pico-8 play session: mixed d-pad (fixed 12-tick cycle), after a click and taps of 🅾, ❎, 🅾+❎, 🅾 in the second before t = 0

[t = 2 s] mixed d-pad (1.2s cycle ×~1): → ← ↑ ↓ + 🅾/❎ taps, ~2s
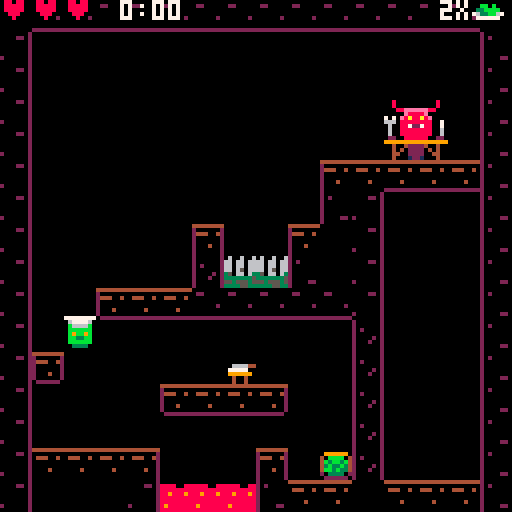

pico-8 cartridge
version 32
__lua__
xdebug_stop = false

level_finished = false

--level save data--
level_selector = 1
level_save_data= 1

//blink
blink_speed = 8
blink_t=blink_speed
blink=false

main_menu_selector = 1
main_menu_str={"play","speedrun mode","controls"}

game_timer = 0
speedrun_mode = false

delay_start_level = 0

actual_jmp_ctrls = 1 //1= x to jump, 2= ⬆️ to jump
actual_xo_ctrls = 1 //1 x=jmp, o=interact, 2 x=interact o=jmp
actual_xo_x = 5
actual_xo_o = 4
actual_xo_x_str = "❎"
actual_xo_o_str = "🅾️"
--main--
function _init()
	music(0)
	cartdata("devils_kitchen")
	load_level_time_data()
	init_game()
end

function init_game()
	if dget(level_save_data_adr) > 0 then
		level_save_data = dget(level_save_data_adr)
	else
		dset(level_save_data_adr,level_save_data)
	end
	
	if dget(jmp_ctrl_save_data_adr) > 0 then
		actual_jmp_ctrls = dget(jmp_ctrl_save_data_adr)
	else
		dset(jmp_ctrl_save_data_adr,actual_jmp_ctrls)
	end
	
	if dget(xo_ctrl_save_data_adr) > 0 then
		actual_xo_ctrls = dget(xo_ctrl_save_data_adr)
	else
		dset(xo_ctrl_save_data_adr,actual_xo_ctrls)
	end
	
	--costum menu--
	updatemenu()
	
	cur_lvl = 1
	init_machines()
	init_player()
	init_particles()
	init_world_items()
	
	actual_boxes 			= boxes_level1
	actual_machines = machines_level1
	actual_update=update_menu
	actual_draw = draw_menu
	
	--define levels--	
	actual_boxes=boxes[cur_lvl]
	actual_machines=machines[cur_lvl]
		
	player.x = level.px[cur_lvl]
	player.y = level.py[cur_lvl]
end

function _update()
	
	if not debug_stop then
		blink_t -= 1
		if blink_t <= 0 then
			blink = not blink
			blink_t = blink_speed
		end
		actual_update()
	end		
	update_ani()
end

function change_jmp_ctrls()
	if actual_jmp_ctrls == 1 then
		actual_jmp_ctrls = 2
	else
		actual_jmp_ctrls = 1
	end
	sfx(2)
	updatemenu()	
	dset(jmp_ctrl_save_data_adr,actual_jmp_ctrls)	
end

function change_ox_ctrls()
	if actual_xo_ctrls == 1 then
		actual_xo_ctrls = 2
	else
		actual_xo_ctrls = 1
	end
	sfx(2)
	updatemenu()	
	dset(xo_ctrl_save_data_adr,actual_xo_ctrls)
end

function updatemenu()	
	if actual_xo_ctrls == 1 then
		actual_xo_x = 5
		actual_xo_o = 4
		actual_xo_x_str = "❎"
		actual_xo_o_str = "🅾️"
	else
		actual_xo_x = 4
		actual_xo_o = 5
		actual_xo_x_str = "🅾️"
		actual_xo_o_str = "❎"
	end
	
	if actual_jmp_ctrls == 1 then
		menuitem(1, "change "..actual_xo_x_str.." to jmp", function() change_jmp_ctrls() end)	
	else
		menuitem(1, "change ⬆️ to jmp", function() change_jmp_ctrls() end)
	end 
	
	menuitem(2, "interact = "..actual_xo_o_str, function() change_ox_ctrls() end)
end

function _draw()
	if not debug_stop then
		cls(0)
	end	
	actual_draw()
	draw_debug()
end

--menu--
function update_menu()
	if btnp(❎) or btnp(🅾️) or btn(➡️) then
		sfx(sfx_ui_select)
		if main_menu_selector == 1 then
			actual_update = update_lvl_selector
			actual_draw   = draw_lvl_selector
		elseif main_menu_selector == 2 then
			cur_lvl = 1
			speedrun_mode = true
			game_timer = 0
			open_level()
		end
		
	elseif btnp(⬆️) then
		sfx(sfx_ui_switch)
		main_menu_selector -= 1
		if main_menu_selector < 1 then
			main_menu_selector = #main_menu_str
		end
	elseif btnp(⬇️) then
		sfx(sfx_ui_switch)
		main_menu_selector += 1
		if main_menu_selector > #main_menu_str then
			main_menu_selector = 1
		end
	end
	
	if main_menu_selector == 3 then
		if btnp(⬅️) or btnp(➡️) then
			change_jmp_ctrls()
		end
	end
end

function draw_menu()
	map(17, 58,31,9,9,2)
	print_center("kitchen     ", 27, 14)
	draw_window_centered(64, 29, 0, 2, 35)
	
	for i=1, #main_menu_str do
		local str = main_menu_str[i]
		if main_menu_selector == i then 
			if blink or main_menu_selector == 3 then
				str = "➡️ "..str
				print_center(str, 38+(i-1)*9, 9)
			end			
		else
			print_center(str, 38+(i-1)*9, 5)
		end
	end
	
	print("saturn91.dev", 8, 74, 11)
	map(0, 56, 0, 64, 16, 11)
	
	if main_menu_selector == 3 then
		draw_window_centered(100, 61, 1, 7, 65)
		print_center("⬅️ ➡️:   move    ", 69,9)
		if blink then
			if actual_jmp_ctrls == 1 then
				print_center(" "..actual_xo_x_str..":      jump    ", 76,8)
			else
				print_center(" ⬆️:      jump    ", 76,8)
			end
		end
		
		print_center(" ⬇️:      eat/heal", 83,9)		
		print_center(" "..actual_xo_o_str..":      interact", 90,9)		
		print_center("-- keyboard --",99,11)
		print_center("arrows: move",106,9)
		print_center("❎=x / 🅾️=c",113,9)
		print_center("menu: enter",120,9)
	end
end
--/menu--

-- level selector--
function update_lvl_selector()
	if btnp(➡️) then
		sfx(sfx_ui_switch)
		level_selector += 1
		if level_selector > level_save_data then
			level_selector = 1
		end
	elseif btnp(⬅️) then
		sfx(sfx_ui_switch)
		level_selector -= 1
		if level_selector < 1 then
			level_selector = level_save_data
		end
	elseif btnp(⬆️) then
		sfx(sfx_ui_switch)
		level_selector -= 5
		if level_selector < 1 then
			level_selector = 1
		end
	elseif btnp(⬇️) then
		sfx(sfx_ui_switch)
		level_selector += 5
		if level_selector > level_save_data then
			level_selector = level_save_data
		end
	elseif btnp(❎) or btnp(🅾️) then
		sfx(sfx_ui_select)
		cur_lvl = level_selector
		open_level()
	end
end

function draw_lvl_selector()
	print_center("select level:"..level_selector, 2, 9)
	local w = 12
	local box_per_line = 4
	local _line = 1
	local offx = 0
	
	for x=1, 5 do
		for y=0, 4 do
			local x1 = (x-1)*2*w+8
			local y1 = y*16+12			
			
			if x+y*5 <= level_save_data then
				if level_selector == x+y*5 then
					y1 -= 2
					draw_window(x1, y1, w, w, 12,7,1)
				else
					draw_window(x1, y1, w, w, 4, 15, 2)
				end				
				
				local _x = x1+5
				if x+y*5 > 9 then
					_x -= 2
				end
				print(x+y*5, _x, y1+4, 9)
				
			else
				draw_window(x1, y1, w, w, 2, 8, 1)
			end
		end
	end
	
	if level_t.normal[level_selector] > 0
	or level_t.speedrun[level_selector] > 0 then
		local y = flr((level_selector-1)/5)*16 + 25
		local x = ((level_selector-1)%5)*12
		
		draw_window(x, y, 80, 27, 1, 7,7)		
		print("Level "..level_selector, x+4,y+4,9)
		print("normal:  "..round_2_floats(level_t.normal[level_selector]).." s", x+4,y+11,7)
		print("speedrun:"..round_2_floats(level_t.speedrun[level_selector]).." s", x+4,y+18,7)
	end				
	
	map(0, 59, 0, 104, 16, 3)
	
	if blink then print_center("❎ / 🅾️ to select", 96, 11) end
end
--/level selector--

--game--
function update_game()
	actual_boxes=boxes[cur_lvl]
	actual_machines=machines[cur_lvl]
	
	if delay_start_level > 0 then
		delay_start_level -= 1/30
		blink = false
	else
		if not level_finished and player.alive then
			game_timer += 1/30
			update_attacks()
			update_player()
			update_enemies()
			update_cannons()
			update_springs()
			update_machines()
			if check_end() then
				save_level_time_data(cur_lvl, game_timer)
				win()
			end
		elseif level_finished then
			update_end_lvl_menu()
		elseif not player.alive then
			update_lose()
		end		
	end	
end

function draw_game()
	draw_map()
	draw_kitchen()
	draw_enemies()
	draw_player()
	update_particles()
	draw_items()
	draw_attacks()
	draw_ui()
	if level_finished then
		draw_level_finished()
	end
	
	if delay_start_level > 0 then
		draw_window_centered(80, 30, 4, 15, nil, 2)
		print_center("-"..get_lvl_title().."-", 57, 9)
		print_center("level"..cur_lvl.."/"..#level.x, 67, 10)
	end	
	
	if not player.alive then
		draw_lose()
	end
end

function draw_ui()
	draw_p_health()
	draw_game_time()
	draw_devil_ui()
	local x = -8
	local y = -8
	temp = player_on_top_mach()
	if temp	 > 0 then
		x = machines.x[cur_lvl][temp]-level.x[cur_lvl]
		y = machines.y[cur_lvl][temp]-level.y[cur_lvl]
	end
	temp = player_on_top_box()
	if temp  > 0 then
		x = boxes.x[cur_lvl][temp]-level.x[cur_lvl]
		y = boxes.y[cur_lvl][temp]-level.y[cur_lvl]
	end
	temp = player_on_top_of_item()
	if temp > 0 then
		x = world_item.x[temp]/8
		y = world_item.y[temp]/8
	end
	print(actual_xo_o_str,x*8,y*8-8, 7)		
end
--/game--

function update_end_lvl_menu()
	if btnp(❎) then
		if cur_lvl < #level.x then
			load_next_level()
			level_finished = false
		else
			level_finished = false
			init_game()
		end
	end
end

function update_lose()
	if btnp(❎) then
		speedrun_mode = false
		init_game()
	elseif btnp(🅾️) then
		speedrun_mode = false
		last_lvl = cur_lvl
		init_game()
		cur_lvl = last_lvl
		open_level()
	end
end

lose_selector = 1

function draw_lose()
	draw_window_centered(80,41)
	print_center("master is not happy!", 52, 10)
	print_center("...", 59, 8)
	print_center("❎ back to menu", 69, 7)  
	print_center("🅾️ restart level", 76, 7)	
end

function draw_level_finished()
	draw_window_centered(80,30)
	if cur_lvl < #level.x then
		print_center("one devil is fed!", 52, 10)
		print_center("more are waiting...", 59, 8)
		if blink then print_center("❎ next level", 69, 7) end 
	else
		print_center("your shift is over!", 52, 10)
		print_center("enjoy our spreartime", 59, 8)
		if blink then print_center("❎ back to menu", 69, 7) end 
	end
end

function load_next_level()
	cur_lvl += 1
	if level_save_data < cur_lvl then
		dset(level_save_data_adr, cur_lvl)
	end	
	open_level()
end

function open_level()
	player.x = level.px[cur_lvl]
	player.y = level.py[cur_lvl]
	player.dx = 0
	player.dy = 0
	init_devil()
	init_world_items()
	init_particles()
	init_cannons()
	delay_start_level = 2
	devil_pos.x = -1	
	actual_update = update_game
	actual_draw   = draw_game
	if not speedrun_mode then
		game_timer = 0
	end	
end

function draw_game_time()
	seconds =flr(game_timer%60)
	minutes =flr(game_timer/60)
	if seconds < 10 then
		print(minutes..":0"..seconds, 30, 0, 7)
	else
		print(minutes..":"..seconds, 30, 0, 7)
	end	
end






-->8
--player--
function init_player()
	player={
   sp=1,
   x=10,
   y=110,
   w=7,
   h=8,
   dx=0,
   dy=0,
   max_dx=2,
   max_dy=4,
   acc=0.5,
   boost=4,
   anim=0,
   running=false,
   jumping=false,
   falling=false,
   sliding=false,
   landed	=false,
   alive 	= true,
   health = 3,
   item_id= -1
 }
	--const--
	gravity=0.3
	friction=0.7
	
	time_dmg_blink = 1
	time_last_p_damage = -time_dmg_blink
	player_blink = 0
	player_blink_speed = 4
end

function draw_player()
	if time() - time_last_p_damage >= time_dmg_blink
 or player_blink > player_blink_speed then	
		spr(1, player.x,player.y)
	end
	
	player_blink -= 1
	if player_blink <= 0 then
		player_blink = player_blink_speed*2
	end
	
	if player.item_id > 0 then
		spr(items.img[player.item_id], player.x+4,player.y)
	end
end

function update_player()
	move_player()
	check_for_traps()	
	
	if btnp(actual_xo_o) then
		
		if player.item_id == -1 then
			pick_up_food()
		else
			place_item()
		end			
	end
	
	if btnp(⬇️) then
		player_eat()
	end
end

function win()
	level_finished = true
end

function pick_up_food()
	if player.item_id <= 0 then
		
		temp = player_on_top_of_item()
		if temp > 0 then
			player.item_id = world_item.id[temp]
			world_item.id[temp]=-1
			return
		end	
		
		if collide_map(player,"right",3)
		or collide_map(player,"left",3)
		or collide_map(player,"down",3) then

			temp=player_on_top_box()	
			if temp > 0 then
				player.item_id = boxes.item_id[cur_lvl][temp]
				return
			end
		
			temp = player_on_top_mach()			
			if temp > 0 then
				if machines.proc_dt[cur_lvl][temp] <= 0 then
					player.item_id = machines.item_id[cur_lvl][temp]
					machines.item_id[cur_lvl][temp] = -1
					return
				end
			end
		end	
	end		
end

function place_item()
	if player.item_id > 0 then			
		temp = player_on_top_mach()	
		if temp > 0 
		and machine_can_process(machines.typ[cur_lvl][temp], player.item_id) then	
			local machine_item = machines.item_id[cur_lvl][temp]
			machine_start(machines.typ[cur_lvl][temp], player.item_id)
			machines.item_id[cur_lvl][temp] = player.item_id
			machines.proc_dt[cur_lvl][temp] = machine_types.proc_t[machines.typ[cur_lvl][temp]+1]
			player.item_id = machine_item
			return
		end
			
		//devil
		if player_on_top_devil()
		and devil_eat(player.item_id) then
			player.item_id = -1
			return
		end
		
		//drop item on floor
		if player.landed and player_on_top_mach()<=0 then
			add_w_item(player.x,player.y,player.item_id)
			player.item_id = -1
		end		
	end	
end

function move_player()
	--physics
		if player.dy > 0 then
			player.dy+=gravity * 1.5
		else		
			player.dy+=gravity
		end
  
  player.dx*=friction

  --controls
  if btn(⬅️) then
    player.dx-=player.acc
    player.running=true
    player.flp=true
  end
  if btn(➡️) then
    player.dx+=player.acc
    player.running=true
    player.flp=false
  end

  --slide
  if player.running
  and not btn(⬅️)
  and not btn(➡️)
  and not player.falling
  and not player.jumping then
    player.running=false
    player.sliding=true
  end  
  
  //springs
  local touched_spring = player_on_top_spring()
  if touched_spring > 0	then
  	if springs.t[touched_spring] <= 0 then
  		sfx(sfx_spring)
	  	if player.dy>0 then
	  		player.dy = -player.dy*1.4
	  	else
	  		player.dy = -100
				end				
		  player.landed=false
		  springs.t[touched_spring] = 0.2
			end  	
  else
  	--jump
	  if((btnp(actual_xo_x) and actual_jmp_ctrls == 1)
	  or (btn(⬆️) and actual_jmp_ctrls == 2))
	  and player.landed then
	  		sfx(sfx_jump)
	  		add_par(player.x+2,player.y+8,0.2,0.5,5,6)
					add_par(player.x+2,player.y+8,0.2,0.5,5,5)
	    player.dy-=player.boost
	    player.landed=false
	  end
  end
 	--check collision up and down
  if player.dy>0 then
   player.falling=true
   player.landed=false
   player.jumping=false

   player.dy=limit_speed(player.dy,player.max_dy)

   if collide_map(player,"down",0) then
    player.landed=true
    player.falling=false
    player.dy=0
    player.y-=((player.y+player.h+1)%8)-1
  	end
  elseif player.dy<0 then
   player.jumping=true
   if collide_map(player,"up",0) then
     player.dy=0
   end
  end

  --check collision left and right
  if player.dx<0 then

    player.dx=limit_speed(player.dx,player.max_dx)

    if collide_map(player,"left",0) then
      player.dx=0
    end
  elseif player.dx>0 then

    player.dx=limit_speed(player.dx,player.max_dx)

    if collide_map(player,"right",0) then
      player.dx=0
    end
  end

  --stop sliding
  if player.sliding then
    if abs(player.dx)<.2
    or player.running then
      player.dx=0
      player.sliding=false
    end
  end

  player.x+=player.dx
  player.y+=player.dy
end

function check_for_traps()
	if (collide_map(player,"left",2)
	and not collide_map(player,"left",7))
	or (collide_map(player,"right",2)
	and not collide_map(player,"right",7))
	or (collide_map(player,"down",2)
 and not collide_map(player,"down",7)) then
		player_damage()
	end
end

function player_damage()	
	if time() - time_last_p_damage > time_dmg_blink then
		sfx(sfx_damage)
		add_par(player.x+2,player.y+8,4,0,1,8)
		player_bounce()
		player.health -= 1
		if player.health <= 0 then
			kill()
		end
		time_last_p_damage = time()
	end 	
end

function player_bounce()
	player.dy -=player.boost/2
	player.jumping = true
end

function kill()
	player.alive = false
end

function limit_speed(num,maximum)
  return mid(-maximum,num,maximum)
end

function draw_p_health()
	local str = ""
	for i=1, player.health do
		str = str.."♥"
	end
	
	print(str,8)
end

function player_on_top_mach()
	for i=1, #machines.item_id[cur_lvl] do
		local x = machines.x[cur_lvl][i]-level.x[cur_lvl]
		if x  > (player.x-4)/8
		and x < (player.x+4)/8
		and machines.y[cur_lvl][i]-level.y[cur_lvl] == flr(player.y/8) then
			return i
		end
	end
	return -1
end

function player_on_top_spring()
	if collide_map(player,"left",1)
	or collide_map(player,"right",1)
	or collide_map(player,"down",1) then
		for i=1, #springs.x do
			if  springs.x[i] > (player.x-4)/8
			and springs.x[i] < (player.x+4)/8
			and springs.y[i] == flr(player.y/8) then
				return i
			end
		end
	end 
	
	return -1
end

function player_on_top_box()
	for i=1, #boxes.item_id[cur_lvl] do
		if  boxes.x[cur_lvl][i]-level.x[cur_lvl] > (player.x-4)/8
	 and boxes.x[cur_lvl][i]-level.x[cur_lvl] < (player.x+4)/8 
		and boxes.y[cur_lvl][i]-level.y[cur_lvl] == flr(player.y/8) then
			return i
		end
	end
	return -1
end

function player_on_top_devil()
		return collide_map(player,"left",7)
	or  collide_map(player,"right",7)
end

function player_eat()
	if player.item_id > 0
	and items.p_eat[player.item_id] then
		if player.health < 3 then
			devils.atk_t[cur_lvl] = 0
			player.health += 1
			player.item_id = -1
			sfx(sfx_eat)
		end
	end
end
-->8
--map/level--
level={
	x={  0,  16,  32, 48, 64,   80, 96, 112, 0,16,   32, 48, 64, 80, 96},
	y={  0,   0,   0,  0,  0,    0,  0, 0,  16,16,   16, 16, 16, 16, 16},
px={ 10,  10,  18, 10, 12,   10, 10, 10, 16,10,   10, 10, 10, 10, 10},
py={104, 112, 104,112, 40,  112,112, 112,80,112,  96,96,  104,104,104}
}

cannons={
 x={},
 y={},
 dirx={},
 diry={}
}

springs={
	x={},
 y={},
 active={}
}

cur_lvl=0
cannon_f = 2.5
cannon_t = 0

function draw_map()
	map(level.x[cur_lvl],level.y[cur_lvl],0,0,16,16)
	animate_map()
end

old_blink = false

function get_lvl_title()
	if cur_lvl <= 5 then
		return "salad"
	elseif cur_lvl <= 10 then
		return "entre"
	elseif cur_lvl <= 15 then
		return "main corse" 
	elseif cur_lvl <= 20 then
		return "desert"
	elseif cur_lvl <= 25 then
		return "*hic*"
	end	
end

function animate_map()
	if blink != old_blink then
		local x
		local y
		for x = level.x[cur_lvl], level.x[cur_lvl]+16 do
			for y = level.y[cur_lvl], level.y[cur_lvl]+16 do
				if fget(mget(x,y), 6) then
					mset(x,y, mget(x,y)+2)
				elseif fget(mget(x,y), 5) then
					mset(x,y, mget(x,y)-2)
				end
			end
		end
	end
	
	old_blink = blink	
end

function init_cannons()
	cannons={
	 x={},
	 y={},
	 dirx={},
	 diry={}
	}
	local ctr = 0
	for x = level.x[cur_lvl], level.x[cur_lvl]+15 do
		for y = level.y[cur_lvl], level.y[cur_lvl]+15 do
			if fget(mget(x,y), 4) then
				ctr += 1
				cannons.x[ctr] = x - level.x[cur_lvl]
				cannons.y[ctr] = y - level.y[cur_lvl]
				if mget(x,y) == 59 then
					cannons.dirx[ctr] = -1
				elseif mget(x,y) == 61 then
					cannons.dirx[ctr] = 1
				else
					cannons.dirx[ctr] = 0
				end
				
				if mget(x,y) == 62 then
					cannons.diry[ctr] = 1
				elseif mget(x,y) == 63 then
					cannons.diry[ctr] = -1
				else
					cannons.diry[ctr] = 0
				end				
			end
		end
	end
	
	springs={
		x={},
	 y={},
	 t={}
	}
	ctr = 0
	for x = level.x[cur_lvl], level.x[cur_lvl]+15 do
		for y = level.y[cur_lvl], level.y[cur_lvl]+15 do
			if fget(mget(x,y), 1) then
				ctr+=1
				springs.x[ctr] = x - level.x[cur_lvl]
				springs.y[ctr] = y - level.y[cur_lvl]
				springs.t[ctr] = 0
			end
		end
	end
end

function update_cannons()
	cannon_t -= 1/30
	if cannon_t <= 0 then
		for i = 1, #cannons.x do
			sfx(sfx_weapon)
			add_attack(2,(cannons.x[i]+cannons.dirx[i])*8,(cannons.y[i]+cannons.diry[i])*8,cannons.dirx[i],cannons.diry[i])
		end
		cannon_t = cannon_f
	end	
end

function update_springs()
	for i = 1, #springs.x do
		if springs.t[i] > 0 then
			mset(springs.x[i]+level.x[cur_lvl], springs.y[i]+level.y[cur_lvl], 56)
			springs.t[i] -= 1/30
		else
			mset(springs.x[i]+level.x[cur_lvl], springs.y[i]+level.y[cur_lvl], 55)
		end
	end
end

function collide_map(obj,aim,flag)
 --obj = table needs x,y,w,h
 --aim = left,right,up,down

 local x=obj.x+level.x[cur_lvl] * 8
 local y=obj.y+level.y[cur_lvl] * 8
 local w=obj.w											 
 local h=obj.h

 local x1=0	 local y1=0
 local x2=0  local y2=0

 if aim=="left" then
   x1=x-1  y1=y
   x2=x    y2=y+h-1

 elseif aim=="right" then
   x1=x+w-1    y1=y
   x2=x+w  y2=y+h-1

 elseif aim=="up" then
   x1=x+2    y1=y-1
   x2=x+w-3  y2=y

 elseif aim=="down" then
   x1=x+2      y1=y+h
   x2=x+w-3    y2=y+h
 end

 --pixels to tiles
 x1/=8    y1/=8
 x2/=8    y2/=8

 if fget(mget(x1,y1), flag)
 or fget(mget(x1,y2), flag)
 or fget(mget(x2,y1), flag)
 or fget(mget(x2,y2), flag) then
   return true
 else
   return false
 end
end
-->8
--utils--
max_debug=4
_debug_log={
	"","","","","","","","","",""
}

function round_2_floats(float)
	return flr(float*100)/100
end

//each obj needs x,y,w,h (pos + dimension)
function collides(obj1, obj2)
	if (obj1.x < obj2.x + obj2.w ) and
				(obj1.x + obj1.w > obj2.x) and
			 (obj1.y < obj2.y + obj2.h) and
				(obj1.y + obj1.h > obj2.y) then
		return true
	else
		return false
	end
end

function debug_col(obj)
	return "x:"..obj.x.." y:"..obj.y.." w:"..obj.w.." h: "..obj.h
end

function debug(txt)
	if txt != sub(_debug_log[1],0,#_debug_log[1]-3) then
		for i=10, 2, -1 do
			_debug_log[i] = _debug_log[i-1]
		end
		_debug_log[1] = txt.." x"..1
	else
		_int = sub(_debug_log[1],#_debug_log[1],#_debug_log[1])+0
		if _int < 5 then
			_debug_log[1] = sub(_debug_log[1],0,#_debug_log[1]-1)..(_int+1)
		else
			_debug_log[1] = sub(_debug_log[1],0,#_debug_log[1]-2)..">5"
		end		
	end
end

function draw_debug()
	for i=1, 10 do
		print(_debug_log[i], 2, 128-(1+i)*7, 7)
	end
end

--print in center--
function print_center(s, y, col)
		if col == nil then
  	col = 7
  end
  
  print(s, 64-#s*2,y, col)
end

function vcenter(s)
  return 61
end

function draw_window_centered(width, height, col1, col_frame, y, col_low)
	
	local x1 = (128-width)/2 
	
	local y1					
	
	if y == nil then
		y1=(128-height)/2
	else
		y1=y
	end
	
	draw_window(x1, y1, width, height, col1, col_frame, col_low)
end

function draw_window(x1, y1, width, height, col1, col_frame, col_low)
	if col_frame == nill then col_frame = 7 end
	if col1 == nill then col1 = 0 end
	
	local x2 = x1+width	
	local y2=y1+height 
	
	rectfill(x1+1, y1, x2-1, y1, col_frame)
	if col_low != nil then
		col_frame = col_low
	end
	rectfill(x1+1, y2, x2-1, y2, col_frame)
	
	rectfill(x1, y1+1, x2, y2-1, col1)
end

-->8
--kitchen machinery--
boxes={
	x={
		{10},
		{30, 17},
		{33,46, 44},
		{59},
		{78,76},
		--
		{89,93},
		{98,109},
		{125},
		{1,5},
		{17,19},
		--
		{45},
		{50,53},
		{66,76},
		{93},
		{97,97,99}},
	y={
		{14},
		{14,  3},
		{13,13,2},
		{12},
		{5,5},
		--
		{2,3},
		{14,3},
		{3},
		{19,26},
		{30,30},
		--
		{18},
		{28,26},
		{29,29},
		{24},
		{29,26,24}},
	item_id={
		{ 9},
		{ 7, 3},
		{ 11, 9,7},
		{ 7},
		{ 9, 3},
		--
		{12,14},
		{12,14},
		{3},
		{3,12},
		{7,14},
		--
		{1},
		{1,3},
		{14,3},
		{14},
		{1,3,14}}
}

machines={
	x={},
	y={},
	typ={},
	item_id={},
	proc_dt={},
	num={}	
}

machine_types={
	proc_t={2,2,2,1,1}
}

function init_machines()
	machines={
		x={
			{ 7},					
			{29,24},
			{36},
			{52},
			{71,73},
			--
			{82,84},
			{101,103},
			{114,116},
			{11,13},
			{19},
			--
			{40},
			{56,59,61},
			{68,72},
			{89},
		 {102,106,110}},
		y={
			{11},
			{11, 9},
			{4},
			{2},
			{13,13},
			--
			{14,14},
			{6,6},
			{4,6},
			{19,19},
			{26},
			--
			{22},
			{25,27,24},
			{25,25},
			{19},
			{29,29,24}},
		// 0 = oven, 1 = boil, 2 = fri 3 = cut, 4 = toaster
		typ={
			{3},
			{3, 1},
			{3},
			{3},
			{1, 3},
			--
			{4, 3},
			{4, 3},
			{3,2},
			{1,4},
			{3},
			--
			{0},
			{3,0,2},
			{1,0},
			{0},
			{0,3,2}},
		item_id={
			{-1},
			{-1,-1},
			{-1},
			{-1},
			{-1,-1},
			--
			{-1,-1},
			{-1,-1},
			{-1,-1},
			{-1,-1},
			{-1},
			--
			{-1},
			{-1,-1,-1},
			{-1,-1},
			{-1},
			{-1,-1,-1}},
		proc_dt={
			{0},
			{0, 0},
			{0},
			{0},
			{0,0},
			--
			{0,0},
			{0,0},
			{0,0},
			{0,0},
			{0},
			--
			{0},
			{0,0,0},
			{0,0},
			{0},
			{0,0,0}}
	}
	
	machines_sfx = 0
end

function draw_kitchen()
	draw_boxes()
	draw_machines()
end

function draw_boxes()
	for i=1, #boxes.item_id[cur_lvl] do
		spr(items.img[boxes.item_id[cur_lvl][i]],(boxes.x[cur_lvl][i]-level.x[cur_lvl])*8, (boxes.y[cur_lvl][i]-level.y[cur_lvl])*8)
	end
end

function draw_machines()
	for i=1, #machines.item_id[cur_lvl] do
		if machines.item_id[cur_lvl][i] >= 0 then
			local x = (machines.x[cur_lvl][i]-level.x[cur_lvl])*8
			local y = (machines.y[cur_lvl][i]-level.y[cur_lvl])*8		
			spr(items.img[machines.item_id[cur_lvl][i]],x,y)
			//draw progress bar
			if machines.proc_dt[cur_lvl][i] > 0 then
				rectfill(x,y-4,x+(1-machines.proc_dt[cur_lvl][i]/machine_types.proc_t[machines.typ[cur_lvl][i]+1])* 8, y-2, 11)	
			end	
		end
	end
end

function machine_can_process(machine_typ, item_id)
	//0 = oven
	if machine_typ == 0 then
		return items.oven[item_id] > 0
	end
	//1 = boil
	if machine_typ == 1 then
		return items.boil[item_id] > 0
	end
	//2 = fry
	if machine_typ == 2 then
		return items.fry[item_id] > 0
	end
	//3 = cut
	if machine_typ == 3 then
		return items.cut[item_id] > 0
	end
	//4 = toaster
	if machine_typ == 4 then
		return items.toast[item_id] > 0
	end
	return false
end

function machine_start(machine_typ, item_id)
	if machine_typ == 0 then
		sfx(sfx_oven,2)
		machines_sfx+=1
	end
	
	if machine_typ == 1 or machine_typ == 2 then
		sfx(sfx_boil,2)
		machines_sfx+=1
	end
	
	if machine_typ == 3 then
		sfx(sfx_cutting,2)
		machines_sfx+=1
	end
	
	if machine_typ == 4 then
		sfx(sfx_toaster,2)
		machines_sfx+=1
	end	
	
end

function get_process_result(machine_typ, item_id)
	//0 = oven
	if machine_typ == 0 then
		return items.oven[item_id]
	end
	//1 = boil
	if machine_typ == 1 then
		return items.boil[item_id]
	end
	//2 = fry
	if machine_typ == 2 then
		return items.fry[item_id]
	end
	//3 = cut
	if machine_typ == 3 then
		return items.cut[item_id]
	end
	
	//4 = toast
	if machine_typ == 4 then
		return items.toast[item_id]
	end
	
	debug("error get_process_result: -> nil!")
	return nil
end

function start_machine(id)
	actual_machines.proc_dt[id] = actual_machines.proc_t[id]
end

function update_machines()
	if machines_sfx <= 0 then
		sfx(-1,2)
	end

	for i=1,#machines.item_id[cur_lvl] do
		if machines.item_id[cur_lvl][i] > 0 then
			if machines.proc_dt[cur_lvl][i] - 1/30 > 0 then
				machines.proc_dt[cur_lvl][i] -= 1/30				
			else
				if machines.proc_dt[cur_lvl][i] > 0 then
					machines_sfx-=1
					sfx(sfx_ready)
					machines.proc_dt[cur_lvl][i] = 0
					machines.item_id[cur_lvl][i] = get_process_result(machines.typ[cur_lvl][i],machines.item_id[cur_lvl][i])
				end
			end
		end
	end 
end

-->8
--item--
items={
	// 1 = raw chicken
	// 2 = cooked chicken
	// 3 = raw patato
	// 4 = cooked patato
	// 5 = cut patato
	// 6 = fries
	// 7 = tomato
	// 8 = cut tomato
	// 9 = salad
	//10 = cut salad
	//11 = cucumber
	//12 = bread
	//13 = toast
	//14 = steak raw
	//15 = tartare
	//16 = steak
	id		 = {1 ,      2,    3,   4,    5,   6,   7,   8,    9,  10,  11,   12,  13,   14,  15,  16},
	img		=	{65,	    66,   67,  68,   69,  70,  71,  72,   73,  74,  75,   76,  77,   78,  79,  80},
	oven = { 2,      0,	   0,   0,    0,   0,   0,   0,    0,   0,   0,    0,   0,   16,   0,   0},
	boil	= { 0,      0,    4,   0,    0,   0,   0,   0,    0,   0,   0,    0,   0,    0,   0,   0},
	cut  = { 0,      0,    5,   0,    0,   0,   8,   0,   10,   0,   0,    0,   0,   15,   0,   0},
	fry  = { 0,      0,    0,   0,    6,   0,   0,   0,    0,   0,   0,    0,   0,    0,   0,   0},
	toast= { 0,      0,    0,   0,    0,   0,   0,   0,    0,   0,   0,   13,   0,    0,   0,   0},
	p_eat= {false,true,false,true,false,true,true,true,false,true,true,false,true,false,true,true}
}

world_item={
	x={},
	y={},
	w={},
	h={},
	id={}
}

item_buf_size = 10
act_w_item = 1

function init_world_items()
	for i=1, item_buf_size do
		world_item.x[i]=0
		world_item.y[i]=0
		world_item.w[i]=6
		world_item.h[i]=4
		world_item.id[i]=0
	end
end

function add_w_item(x,y,id)
	world_item.x[act_w_item]=x
	world_item.y[act_w_item]=y
	world_item.id[act_w_item]=id
	act_w_item += 1
	if act_w_item > item_buf_size then
		act_w_item = 1
	end
end

function draw_items()
	for i=1, item_buf_size do
		if world_item.id[i] > 0 then
			spr(items.img[world_item.id[i]],
				world_item.x[i],
				world_item.y[i]
			)
		end
	end
end

function player_on_top_of_item()
	for i=1, item_buf_size do
		if world_item.id[i] > 0 
		and collides(
			player,
			{x=world_item.x[i],
				y=world_item.y[i],
				w=world_item.w[i],
				h=world_item.h[i],
			}) then
			return i
		end
	end
	return -1
end

function update_items()
	//bounce?
end
-->8
--devil--

devil_pos={
 x = 0,
 y = 0
}

attacks={
	ani={},
	x  ={},
	y  ={},
	dx ={},
	dy ={},
	attack_buffer_size = 40,
	attack_index = 1
}

last_sec = 0

function init_devil()
	devils={
		item_id={
		{10},
		{8,4},
		{11,8,10},
		{8},
		{10,4},
		--
		{13,15},
		{15,13},
		{6},
		{13,4},
		{8,15},
		--
		{2},
		{2,6},
		{16,4},
		{16},
		{16,6,2}},
		hunger={
		{2},
		{2,2},
		{1,2,2},
		{1},
		{2,2},
		--
		{2,2},
		{1,1},
		{2},
		{2,2},
		{2,2},
		--
		{2},
		{2,2},
		{2,1},
		{2},
		{1,1,1}},
		atk_t={12,15,15,17,20 ,20,20,15,15,15,  10,15,15,15,15},
		atk_f={12,15,15,17,20 ,20,20,15,15,15,  10,15,15,15,15},
		atk_ids={
		{1},
		{1,2},
		{2},
		{2,3},
		{1,3},
		--
		{1,2,3},
		{1,2,3},
		{2,3},
		{2,3},
		{2,3},
		--
		{1},
		{2,3},
		{3},
		{1,2,3},
		{1,2}},
		atk_targeted={false,false,true,false,true,   false,false,false,false,true,  true,false,true,false,true}
	}
	
	for i = 1, attacks.attack_buffer_size do
		attacks.ani[i] = 0
		attacks.x[i] = 0
		attacks.y[i] = 0
		attacks.dx[i] = 0
		attacks.dy[i] = 0
	end
	attacks.attack_index = 1
end

function get_actual_devilpos()
	enemies={
		x={},
		y={},
		orx={},
		ory={},
		dx={}
	}
	devil_found = false
	for x = level.x[cur_lvl], level.x[cur_lvl]+15 do
		for y = level.y[cur_lvl], level.y[cur_lvl]+15 do
			init_enemeys(x,y)
			if fget(mget(x,y),7) 
			and not devil_found 
			and not fget(mget(x,y),2) then
				devil_pos.x = 8*(x - level.x[cur_lvl])
				devil_pos.y = 8*(y - level.y[cur_lvl])
				devil_found = true
			end
		end
	end
	if not devil_found then
		debug("err: lvl:"..cur_lvl.."-no devil found!")
	end
end

function draw_devil_ui()
	if devil_pos.x == -1 then
		get_actual_devilpos()
	end
	local _cursor = 0
	for i=1, #devils.item_id[cur_lvl] do
		if devils.hunger[cur_lvl][i] > 0 then
			_cursor+=1
			spr(items.img[devils.item_id[cur_lvl][i]], 128-(_cursor-1)*20-10, -2)
			print(devils.hunger[cur_lvl][i].."x", 128-(_cursor-1)*20-18, 0, 7)
		end		
	end
	
	if devils.atk_t[cur_lvl] <= 4 then
		sec = flr(devils.atk_t[cur_lvl])
		if sec != last_sec then sfx(sfx_warn_atk) end
  if blink then
  	spr(96,devil_pos.x+4,devil_pos.y-8)
  end
		last_sec = sec
	else
		sec = 0
	end
	
	
end

function devil_eat(item_id)
	for i=1, #devils.item_id[cur_lvl] do
		if devils.item_id[cur_lvl][i]==item_id 
		and devils.hunger[cur_lvl][i] > 0 then
			devils.hunger[cur_lvl][i] -= 1
			devils.atk_t[cur_lvl] = devils.atk_f[cur_lvl] 
			add_par(devil_pos.x+8,devil_pos.y+4,0.3,1,4,4)
			sfx(sfx_delivered)
			return true
		end
	end	
	return false
end

function check_end()
	for i=1, #devils.item_id[cur_lvl] do
		if devils.hunger[cur_lvl][i] > 0 then
			return false
		end 
	end
	
	return true
end

function add_attack(ani,x,y,dx,dy)
	attacks.ani[attacks.attack_index] = ani
	attacks.x[attacks.attack_index] = x
	attacks.y[attacks.attack_index] = y
	attacks.dx[attacks.attack_index] = dx
	attacks.dy[attacks.attack_index] = dy
	
	attacks.attack_index+=1
	if attacks.attack_index > attacks.attack_buffer_size then
		attacks.attack_index = 1
	end
end

function update_attacks()
	devils.atk_t[cur_lvl] -= 1/30
	
	if devils.atk_t[cur_lvl] <= 0 then
		index = flr(rnd()*#devils.atk_ids[cur_lvl])+1		
		
		devils.atk_t[cur_lvl] = devils.atk_f[cur_lvl] 
		if devils.atk_targeted[cur_lvl] then
			local dx = player.x - devil_pos.x
			local dy = player.y - devil_pos.y
			
			local len = sqrt(dx*dx+dy*dy)
			dx /= len
			dy /= len		
			
			add_attack(index,devil_pos.x,devil_pos.y,dx,dy)
		else
			local x = 1
			local y = 1
			
			if player.x < devil_pos.x then
				add_attack(index,devil_pos.x,devil_pos.y,-1,0)
			else
				x *= -1
				add_attack(index,devil_pos.x,devil_pos.y,1,0)
			end
			
			if player.y < devil_pos.y then
				add_attack(index,devil_pos.x,devil_pos.y,0,-1)
			else
				y *= -1
				add_attack(index,devil_pos.x,devil_pos.y,0,1)
			end	
			
			add_attack(index,devil_pos.x,devil_pos.y,y,x)		
		end	
		devils.atk_f[cur_lvl] -= 1
		if devils.atk_t[cur_lvl] < 5 then
			devils.atk_f[cur_lvl] = 5
		end
	end
	
	for i = 1, attacks.attack_buffer_size do
		if attacks.ani[i] > 0 then
			attacks.x[i] += attacks.dx[i]
			attacks.y[i] += attacks.dy[i]
		
			if collides(player, {x=attacks.x[i],y=attacks.y[i],w=7,h=7}) then
				player_damage()
				attacks.ani[i] = 0
			end		
		
			if attacks.x[i] < -8
			or attacks.x[i] > 16*8 
			or attacks.y[i] < -8
			or attacks.y[i] > 16*8 then 
				attacks.ani[i] = 0
			end
		end
	end
end

function draw_attacks()
	for i = 1, attacks.attack_buffer_size do
		if attacks.ani[i] > 0 then
			animate(attacks.ani[i],attacks.x[i],attacks.y[i])
		end
	end
end
-->8
--particle system--
particle={
	x={},
	y={},
id={},
 t={},
dx={},
dy={},
col={} 
}

cur_particle = 1

num_of_particles = 20

function init_particles()
	for i=1, num_of_particles do
		particle.x[i] = 0
		particle.y[i] = 0
		particle.id[i] = 0
		particle.t[i] = 0
		particle.dx[i] = 0
		particle.dy[i] = 0
		particle.col[i]=0
	end
end

function update_particles()
	local act_col=7
	for i=1, num_of_particles do
		if particle.t[i] > 0 then
			particle.t[i]-= 1/30
			particle.x[i]+=particle.dx[i]
			particle.y[i]+=particle.dy[i]
			if act_col != particle.col[i] then
				pal()				
				pal(7,particle.col[i])
				act_col=particle.col[i]							
			end			
			draw_sub(2, particle.id[i], particle.x[i], particle.y[i])
		end
	end
	pal()
end

function add_par(x,y,t,v,num,col)
	if num == nil then
		num = 1
	end
	
	if v==nil then
		v=1
	end
	
	if col==nil then
		col=7
	end
	
	for i=1, num do
		particle.x[cur_particle]=x
		particle.y[cur_particle]=y
		particle.t[cur_particle]=t
		particle.id[cur_particle]=flr(rnd()*4)
		local dx=rnd()*(2)-1
		local dy=rnd()*(2)-1
		len = sqrt(dx*dx+dy*dy)
		particle.dx[cur_particle]=dx/len*v
		particle.dy[cur_particle]=dy/len*v
		particle.col[cur_particle]=col
		cur_particle+=1
		if cur_particle > num_of_particles then
			cur_particle = 1
		end
	end
end

function pov(a,b)
	r = 1
	for i=1, b do
		r*=a
	end
	return a;
end

function draw_sub(sprite, num, x, y)
	local page =sprite/64 - sprite%64/64
	local o_x = sprite%64%16*8
	local o_y = 8*(sprite/16)
	if(num==1)then
		o_x+=4		
	end
	if(num==2)then	
		o_y+=4	
	end
	if(num==3)then
		o_x+=4	
		o_y+=4	
	end
	sspr(
		o_x,
		o_y,
		4,
		4,
	 x,
	 y
	)
end
-->8
--sounds--
sfx_ready					= 0
sfx_damage 			= 1
sfx_jump 					= 2
sfx_oven						= 3
sfx_boil   			= 4
sfx_delivered = 5
sfx_ui_select = 6
sfx_ui_switch = 7
sfx_cutting   = 8
sfx_warn_atk  = 9
sfx_toaster			=10
sfx_weapon    =11
sfx_spring				=12
sfx_eat       =13
-->8
--animations--
animations={
	//id={1,2,3,4},
	frames={
		{112,113,114,115,112,113,114,115},
		{116,117},
		{118,119,120,121,118,119,120,121},
		{16,17}
	},
	flpx={
		{false,false,false,false,false,true,true,true},
		{false,false},
		{false,false,false,false,false,true,true,true},
		{false,false}
	}, 
	flpy={
		{false,false,false,false,true,true,false,true},
		{false,false},
		{false,false,false,false,true,true,false,true},
		{false,false}
	},
	frame={1,1,1,1},
	spd  ={2,5,2,5}
}

lasttime_100ms = 0

function animate(ani, x, y)
	spr(
		animations.frames[ani][animations.frame[ani]],
		x,
		y,
		1,
		1,
		animations.flpx[ani][animations.frame[ani]],
		animations.flpy[ani][animations.frame[ani]])
end

function update_ani()
	if flr(time()*100) != lasttime_100ms then
		for i=1, #animations.frames do
			if(flr(time()*100)) % animations.spd[i] == 0 then
				animations.frame[i] += 1
				if animations.frame[i] > #animations.frames[i] then
					animations.frame[i] = 1
				end 
			end
		end
	end	
	
	lasttime_100ms = flr(time()*100)
end
-->8
--highscores and save data--
level_save_data_adr = 0
//adr level_times = 1 - 50
level_t={
	normal			={},
	speedrun ={}
}
jmp_ctrl_save_data_adr = 51
xo_ctrl_save_data_adr = 52

function load_level_time_data()
	
	for i=1, 25 do
		local temp = (i-1)*2+1
		level_t.normal[i] = dget(temp)
		level_t.speedrun[i] = dget(temp+1)
	end
end

function save_level_time_data(level, t)
	local temp = (level-1)*2+1
	if speedrun_mode then
		if dget(temp+1) > t or dget(temp+1) == 0 then
			level_t.speedrun[level] = t
			dset(temp+1,t)
		end
	else
		if dget(temp) > t or dget(temp+1) == 0 then
			level_t.normal[level] = t
			dset(temp,t)
		end
	end	
end
-->8
--enemies--
enemies={
	x={},
	y={},
	orx={},
	ory={},
	dx={}
}

function init_enemeys(x,y)	
	if fget(mget(x,y),7) and fget(mget(x,y),2) then
		enemies.x[#enemies.x+1] = 8*(x - level.x[cur_lvl])
		enemies.y[#enemies.x] = 8*(y - level.y[cur_lvl])
		enemies.dx[#enemies.x]= 1
		enemies.orx[#enemies.x]=8*(x - level.x[cur_lvl])
		enemies.ory[#enemies.x]=8*(y - level.y[cur_lvl])
	end
end

function update_enemies()
	for i = 1, #enemies.x do
		local temp={x,y,w,h}
		temp.x = enemies.x[i]
		temp.y = enemies.y[i]
		temp.w = 4
		temp.h = 8
		if collide_map(temp,"right",0)
		or collide_map(temp,"left",0) then
			enemies.dx[i] *= -1
		end		
		enemies.x[i]+=enemies.dx[i]
		if collides(temp, player) then
			player_damage()
		end		
	end
end

function draw_enemies()
	for i = 1, #enemies.x do
		rectfill(
		enemies.orx[i],
		enemies.ory[i],
		enemies.orx[i]+7,
		enemies.ory[i]+7,
		0)
		animate(4, enemies.x[i], enemies.y[i])
	end
end
__gfx__
00000000777777770700000000000000000000000000000000000000000000002000000244444444444444444444444444444444444444444444444444444444
00000000067777607770007700000000000000000000000000000000000000002000000200000000200000000000000220000000000000022000000200000000
007007000b6666b00700077700000000000000000000000000000000000000002000000204440040244400400444004224440040044400422444004204440040
000770000bbbbbb00000000000000000000000000000000000000000000000002000020200000000200000000000000220000000000000022000000200000000
000770000b9bb9b00000000000000000000000000000000000000000000000002000000200000000200000000000000220000000000000022000000200000000
007007000bb33bb07700007000000000000000000000000000000000000000002022000200004000200040000000400220004000000040022000400200004000
000000000bbbbbb07770077700000000000000000000000000000000000000002000000200000000200000000000000220000000000000022000000200000000
00000000003333000700077000000000000000000000000000000000000000000222222000000000200000000000000202222222222222200222222022222222
00000000000000000000000000000000000000000000000000000000000000000000000000000002000000002000000000000002200000002000000244444444
00000000200200000000000000000000000000000000000000000000000000000000000000000002022000002020000000002202200000002000000220000002
20020000922900000000000000000000000000000000000000000000000000000000000000000002000000002000000000000002202000002020000224440042
92290000288200000000000000000000000000000000000000000000000000000000000000000202000000002000000000000002200000002000000220000002
28820000222200000000000000000000000000000000000000000000000000000000000000220002000000202000000000000002200000002000020220000002
22220000022000000000000000000000000000000000000000000000000000000000000000000002000000002000000000000002200000202000200220004002
02200000022000000000000000000000000000000000000000000000000000000000000000000002000000002000022020000002200000002000000220000002
e00e00000ee000000000000000000000000000000000000000000000000000000000000022222220222222222000000000000002022222222000000220000002
00000000000000000000000000000000000000000000000000000000000000000000000000000000066666600006600000066000000000000000000000000000
00800000000008000000000000000000000000000000000000000000000000000000000009999990509999056666666666666666000000000000000000000000
00800000000008000000000000000000000000000000000000000000000000000000000040000004500000050500005005000050000000000077770000000000
00088eeeeee8800000800000000008000000000000000000000000000000000000000000400000045000000505c7cc5005f7ff50006666440755557000000000
00000e8888e0000070788eeeeee880000000000000000000000000000000000000000000400000045000000505cccc5005ffff50077777000777777000000000
7070e8a88a8e000066600e8888e000000000000000000000000000000000000000000000400000045666666505cc7c5005ff7f50099999900766667000000000
66608888888800700600e8a88a8e00700000000000000000000000000000000000000000200000025099990505cccc5005ffff50004004000666696000000000
06008872278800700600888888880070000000000000000000000000000000000000000002222220555555550566665005666650004004000655556000000000
06008888888800600600887227880060000000000000000000000000000000000000000006006006000000002002000200000000200200022222222244500644
06008888888800600220882222880060000000000000000000000000099999900000000066066066888800882000200288008888200020020204400000056000
02200888888002200002088888800220000000000000000000000000000660000000000066066066888888886200044288888888244000060044440004456040
99999999999999999999999999999999000000000000000000000000006006000999999066065066889888980666644288888888244666600044440000056000
00400422224004000040042222400400000000000000000000000000060000600066660035066063888888880555544288988898244555500005602000444400
00404022220404000040402222040400000000000000000000000000006006006600006633333335888888885200044288888888244000050005600000444400
00440022220044000044002222004400000000000000000000000000000660000066660055355535898888882022000288888888202200020005600000044000
00400012210004000040001221000400000000000000000000000000222222222222222233335533888888882000000289888888200000022250062222222222
00000000000000000000000000000000000000000000000000000000000000000000000000000000000000000000000000000000000000000000000000000000
00000000000000000000000000000000000000000000000000000000000000000000000000000000000000000000000000000000000000000000000000000000
00000000000000700000007000aaaa0000999900000a000000090000000000000022222000bbbb00000000000000000000000000000000000000000000006000
0000000000eee770004447700aaaa9a0099444900a0a00a009090090008bb8000022e2200b3bb3b000bb0b000000b30000aaaa00009999000eee000007060700
000000000eee8070044420700a9aaa90094494900a0a00a0090900900888b8800888880003b33b30033bbbb0000b32000a9999a0094242900888e00007e88700
0777777008e800000242000009aaaa90094444900a0a0090090900f008888880088788000bb3b3307633bb6700b32000009999000024420002788e000788e700
7666666700800000002000000099990000222200090900000f0f0000008888000088800000333300077777700032000000999900002442000022200000777000
07777770000000000000000000000000000000000000000000000000000000000000000000000000000000000000000000000000000000000000000000000000
00000000000000000000000000000000000000000000000000000000000000000000000000000000000000000000000000000000000000000000000000000000
00000000000000000000000000000000000000000000000000000000000000000000000000000000000000000000000000000000000000000000000000000000
00000000000000000000000000000000000000000000000000000000000000000000000000000000000000000000000000000000000000000000000000000000
0fff0000000000000000000000000000000000000000000000000000000000000000000000000000000000000000000000000000000000000000000000000000
0444f000000000000000000000000000000000000000000000000000000000000000000000000000000000000000000000000000000000000000000000000000
02744f00000000000000000000000000000000000000000000000000000000000000000000000000000000000000000000000000000000000000000000000000
00222000000000000000000000000000000000000000000000000000000000000000000000000000000000000000000000000000000000000000000000000000
00000000000000000000000000000000000000000000000000000000000000000000000000000000000000000000000000000000000000000000000000000000
00000000000000000000000000000000000000000000000000000000000000000000000000000000000000000000000000000000000000000000000000000000
000aa000000000000000000000000000000000000000000000000000000000000000000000000000000000000000000000000000000000000000000000000000
00a99a00000000000000000000000000000000000000000000000000000000000000000000000000000000000000000000000000000000000000000000000000
0a9779a0000000000000000000000000000000000000000000000000000000000000000000000000000000000000000000000000000000000000000000000000
0a9779a0000000000000000000000000000000000000000000000000000000000000000000000000000000000000000000000000000000000000000000000000
a999999a000000000000000000000000000000000000000000000000000000000000000000000000000000000000000000000000000000000000000000000000
a997799a000000000000000000000000000000000000000000000000000000000000000000000000000000000000000000000000000000000000000000000000
08888880000000000000000000000000000000000000000000000000000000000000000000000000000000000000000000000000000000000000000000000000
00556000000055000000000007000000000000000088880000550000000007000070700007550000000000000000000000000000000000000000000000000000
050060000005006000000050706000000088880008aaa98005000000000007700007050077005000000000000000000000000000000000000000000000000000
0000600000000600000000055660000008a9a9808aa999a870000070050070050007005000700000000000000000000000000000000000000000000000000000
0000600000006000766000055006005008a779808a9779a807777700500700055007005000070000000000000000000000000000000000000000000000000000
0000600000060000006666660500600508a799a08a97999870000070507000505007000000007000000000000000000000000000000000000000000000000000
0006660506600000766000000000060508a99a80899999a800000500770000000507000000000770000000000000000000000000000000000000000000000000
000606057060500050000000000000600088a80008aa9a8000055000070000000070700000500700000000000000000000000000000000000000000000000000
00070750075500000550000000000000000000000088880000000000000000000000000000055000000000000000000000000000000000000000000000000000
00000000000000000000000000000000000000000000000000000000000000000000000000000000000000000000000000000000000000000000000000000000
00000000000000000000000000000000000000000000000000000000000000000000000000000000000000000000000000000000000000000000000000000000
00000000000000000000000000000000000000000000000000000000000000000000000000000000000000000000000000000000000000000000000000000000
00000000000000000000000000000000000000000000000000000000000000000000000000000000000000000000000000000000000000000000000000000000
00000000000000000000000000000000000000000000000000000000000000000000000000000000000000000000000000000000000000000000000000000000
00000000000000000000000000000000000000000000000000000000000000000000000000000000000000000000000000000000000000000000000000000000
00000000000000000000000000000000000000000000000000000000000000000000000000000000000000000000000000000000000000000000000000000000
00000000000000000000000000000000000000000000000000000000000000000000000000000000000000000000000000000000000000000000000000000000
00000000000000000000000000000000000000000000000000000000000000000000000000000000000000000000000000000000000000000000000000000000
00000000000000000000000000000000000000000000000000000000000000000000000000000000000000000000000000000000000000000000000000000000
00000000000000000000000000000000000000000000000000000000000000000000000000000000000000000000000000000000000000000000000000000000
00000000000000000000000000000000000000000000000000000000000000000000000000000000000000000000000000000000000000000000000000000000
00000000000000000000000000000000000000000000000000000000000000000000000000000000000000000000000000000000000000000000000000000000
00000000000000000000000000000000000000000000000000000000000000000000000000000000000000000000000000000000000000000000000000000000
00000000000000000000000000000000000000000000000000000000000000000000000000000000000000000000000000000000000000000000000000000000
00000000000000000000000000000000000000000000000000000000000000000000000000000000000000000000000000000000000000000000000000000000
00000000000000000000000000000000000000000000000000000000000000000000000000000000000000000000000000000000000000000000000000000000
00000000000000000000000000000000000000000000000000000000000000000000000000000000000000000000000000000000000000000000000000000000
00000000000000000000000000000000000000000000000000000000000000000000000000000000000000000000000000000000000000000000000000000000
00000000000000000000000000000000000000000000000000000000000000000000000000000000000000000000000000000000000000000000000000000000
00000000000000000000000000000000000000000000000000000000000000000000000000000000000000000000000000000000000000000000000000000000
00000000000000000000000000000000000000000000000000000000000000000000000000000000000000000000000000000000000000000000000000000000
00000000000000000000000000000000000000000000000000000000000000000000000000000000000000000000000000000000000000000000000000000000
00000000000000000000000000000000000000000000000000000000000000000000000000000000000000000000000000000000000000000000000000000000
00000000000000000000000000000000000000000000000000000000000000000000000000000000000000000000000000000000000000000000000000000000
00000000000000000000000000000000000000000000000000000000000000000000000000000000000000000000000000000000000000000000000000000000
00000000000000000000000000000000000000000000000000000000000000000000000000000000000000000000000000000000000000000000000000000000
00000000000000000000000000000000000000000000000000000000000000000000000000000000000000000000000000000000000000000000000000000000
00000000000000000000000000000000000000000000000000000000000000000000000000000000000000000000000000000000000000000000000000000000
00000000000000000000000000000000000000000000000000000000000000000000000000000000000000000000000000000000000000000000000000000000
00000000000000000000000000000000000000000000000000000000000000000000000000000000000000000000000000000000000000000000000000000000
00000000000000000000000000000000000000000000000000000000000000000000000000000000000000000000000000000000000000000000000000000000
09999999000000999999990099000000990007070000990009900000099900000000000000000000000000000000000000000000000000000000000000000000
08888888900000888888800088000000880006660000880000890000988890000000000000000000000000000000000000000000000000000000000000000000
08800000890000880000000088000000880000600000880000880009800089000000000000000000000000000000000000000000000000000000000000000000
08800000089000880000000088000000880000600000880000000098000008900000000000000000000000000000000000000000000000000000000000000000
08800000088900880000000088000000880000600000880000000088000000800000000000000000000000000000000000000000000000000000000000000000
08800000008800880000000088000000880000600000880000000088000000000000000000000000000000000000000000000000000000000000000000000000
08800000008800880000000088000000880009400000880000000088900000000000000000000000000000000000000000000000000000000000000000000000
08800000008800889990000088000000880004440000880000000008800000000000000000000000000000000000000000000000000000000000000000000000
08800000008800888880000088900009880004440000880000000000899000000000000000000000000000000000000000000000000000000000000000000000
08800000008800880000000008800008800000420000880000000000088999000000000000000000000000000000000000000000000000000000000000000000
08800000008800880000000008800008800000600000880000000000000888000000000000000000000000000000000000000000000000000000000000000000
08800000008800880000000008800008800000600000880000000000000008900000000000000000000000000000000000000000000000000000000000000000
08800000088000880000000008890098800000600000880000000090000008800000000000000000000000000000000000000000000000000000000000000000
08800000880000880000000000889988000000600000880000000089000008800000000000000000000000000000000000000000000000000000000000000000
08899999800000889999900000088880000006660000889999999008999998000000000000000000000000000000000000000000000000000000000000000000
08888888000000888888880000008800000005050000888888888000888880000000000000000000000000000000000000000000000000000000000000000000
00000000000000000000000000000000000000000000000000000000000000000000000000000000000000000000000000000000000000000000000000000000
00000000000000000000000000000000000000000000000000000000000000000000000000000000000000000000000000000000000000000000000000000000
00000000000000000000000000000000000000000000000000000000000000000000000000000000000000000000000000000000000000000000000000000000
00000000000000000000000000000000000000000000000000000000000000000000000000000000000000000000000000000000000000000000000000000000
00c0f0f0f0f0d0000000002400000000000c1c2c3c4c5c6c7c8c0000000000000000000000000000000000000000000000000000000000000000000000000000
00000000000000000000000000000000000000000000000000000000000000000000000000000000000000000000000000000000000000000000000000000000
00000000000000021200c0d000000000000d1d2d3d4d5d6d7d8d0000000000000000000000000000000000000000000000000000000000000000000000000000
00000000000000000000000000000000000000000000000000000000000000000000000000000000000000000000000000000000000000000000000000000000
00000000000000031300000000000000000000000000000000000000000000000000000000000000000000000000000000000000000000000000000000000000
00000000000000000000000000000000000000000000000000000000000000000000000000000000000000000000000000000000000000000000000000000000
0000000000a090909090b00000000000000000000000000000000000000000000000000000000000000000000000000000000000000000000000000000000000
00000000000000000000000000000000000000000000000000000000000000000000000000000000000000000000000000000000000000000000000000000000
001000a09090909090909090b000d200000000000000000000000000000000000000000000000000000000000000000000000000000000000000000000000000
00000000000000000000000000000000000000000000000000000000000000000000000000000000000000000000000000000000000000000000000000000000
90909090909090909090909090909090000000000000000000000000000000000000000000000000000000000000000000000000000000000000000000000000
00000000000000000000000000000000000000000000000000000000000000000000000000000000000000000000000000000000000000000000000000000000
__gff__
0000000800000000010101010101010184840200000000000001010101010101c0c0a0a0000000000008080808080800c0c0a0a000000002020545112511111100000000000000000000000000000000000000000000000000000000000000000000000000000000000000000000000000000000000000000000000000000000
0000000000000000000000000000000000000000000000000000000000000000000000000000000000000000000000000000000000000000000000000000000000000000000000000000000000000000000000000000000000000000000000000000000000000000000000000000000000000000000000000000000000000000
__map__
001a1a1a1a1a1a1a1a1a1a1a1a1a1a00001a1a1a1a1a1a1a1a1a1a1a1a1a1a00001a1a1a1a1a1a1a1a1a001a1a1a1a00001a1a1a1a1a1a1a1a1a1a1a1a1a0000001a1a1a1a1a1a1a1a1a1a1a00000000001a1a1a1a1a1a1a1a1a1a1a1a1a0000001a1a1a1a1a1a1a1a1a1a1a1a1a0000001a1a1a1a1a1a1a1a1a1a1a1a1a0000
1c00000000000000000000000000001b1c00000000000000000000000000001b1c0000000000000000001e000000001b1c000000000000000000000000001b001c00000000000000000000001d0000001c000000000000000000000000001b001c000000000000000000000000001b001c000000000000000000000000001b00
1c00000000000000000000000000001b1c00000000000000000000000039391b1c0000000000000000001e002900001b1c0000002d0000000000000000001d001c0000000000000000000000001d1a001c000000000000000029000000001d001c000000000000000000000000001d001c000000000000000000000000001d00
1c00000000000000000000002021001b1c290000000000000c090d00000c0f001c000000000000000c0f1a0f0d00001b1c00000c090b000a0f0f0f0b0000001b1c00000000000a0b001f00000000001b1c00000c0f0f0f0f0f0f0f0d0029001b1c00000000000000000000000029001b1c00000000000000000000000029001b
1c00000000000000000000003031001b1c0d000000000000001e00202100001b1c0000002d000000000000000000001b1c0000001d1c391e000000080000001b1c000000000c1a1c391e00000000001b1c00000000000000000000000c0d001b1c00000000000c3f0f3f0f0f0f0f0f1b1c002d0000000c3f0f3f0f0f0f0f0f1b
1c0000000000000000000a090f0f0f1b1c00000000000000001e00303100001b000f0f0f0b0000000000000000000a001c000000001d1a19000000000a0d001b1c0000000000001d1a1a0f0b2900291b00090909090f3f0f0f0b00000000001b1c00000000000000000000000000001b1c000e0000000000000000000000001b
1c0000000000000000001b1c0000001b003a3a090b00000c0f0f0f0f0f0f0f1b1c0000001b0b002021001f00000a00001c00000000000000000000001e00001b000f0d00000000000000001d0f0f0f1b001a1a1a19000000001d0b000000001b1c000000002e002d000000000000001b1c0000002c000000000000000000001b
1c00000000001f00000a001c0000001b1c1a1a1a19000000000000000000001b00090909001c0030310a1900001b00000009090b00000000000c0b001e00001b1c00000000000000000000000000001b1c0000000000000000001d0b0000001b000d0000000a0f0d000000000000001b000d00000e000020210000000000001b
1c00000000001e39391b001c0000001b1c00000000000000000000000000001b001a1a0000000909091c0000001b00000000001c000000000e001e0008000c001c00000000000000000000000000001b1c000000000000000000001d0d00001b1c000000003b0000000000000000001b1c00000000000030310000000000001b
1c00000c0f0f1a1a1a1a1a1c0000001b1c000000000e00002b0000000000001b1c00001b00000000001c00000c1a1a000000001c000e000000001e000000001b1c000000001f000011001f000000001b1c000000001f00001f0000000000001b1c000000001e00000e0000000000001b1c000000000a090909090d000000001b
1c000000000000000000001e0000001b1c000000000000001f0000000000001b1c00001d1a1a1a1a1a1900000000001b0000001c0000000000001e000000001b1c0000000c1a0f0f0f0f1c000000001b1c0000000c1c39391d0f0f0f0f0d001b3d0000000a190000000000000000001b1c0f0f0f3e1a3e1a3e1900000000001b
1c0e00000000002d0000001e0000001b1c000000000000001e000000002d001b1c00000000000000000000000000001b0000001c0000000000001e00000e001b1c0000000000000000001e000000001b1c000000001d1a19000000000000001b1c0000001e00000000000e000000001b1c0000000000000000000000000e001b
1c000000000c0f0f0d00001e0000001b1c0000000000000c1c0000000c0f0f001c0000000000000000000e000000001b001a1a190000000e00001e290000001b1c000e000000000000001b0d0000001b1c00000e00000000000000002021001b000d00001e000000000000002021001b1c00000000000000000000000000001b
1c000000000000000000001e0000001b1c000000000000001b0d00000000001b1c29000000000000000000000000291b1c0020210000000000001d0d0000001b1c0000000000002b002d1e002021001b1c00000000000000000000003031001b1c0000003b000000000000003031001b1c00000000000000000000000e00001b
1c0909090b0000001f00291e0000001b1c000000000000001e0000000000291b0009090b00000a090909090b000a09001c00303100000000000000000000001b1c0000000a0b000a09091c003031001b1c002e002d00000a0b00000a090909001c0029001e00000a0b00000a090909001c0000000000000000001f000000001b
1c0000001c3a3a3a1b0909000909091b1c0909093a3a0909090939090909091b0000001c3a3a1b000000001c391b00000009090909093a3a3a3a3a3a3a3a3a1b1c3a3a3a1b1c391b000000090909090000090909090909001c3a3a1b00000000000909091c39391b1c3a3a1b00000000000909090909090909091c3a3a3a3a1b
001a1a1a1a1a1a1a1a1a1a1a1a1a1a00001a1a1a1a1a1a1a1a1a1a1a1a1a1a00001a1a1a1a1a1a1a1a1a1a1a1a1a1a00001a1a1a1a1a1a1a1a1a1a1a1a1a1a00001a1a1a1a1a1a1a1a1a1a1a1a1a1a00001a1a1a1a1a1a1a1a1a1a1a1a1a1a000000001a1a1a1a1a1a1a1a1a1a1a1a0000000000000000000000000000000000
1c00000000000000000000000000001b1c00000000000000000000000000001b1c00000000000000000000000000001b1c00000000000000000020210000001b1c00000000000000000000000000001b1c00000000000000000000000000001b0000190000000000000000000000001b00000000000000000000000000000000
1c00000000000000000000000000001b1c00000000000000000000000000001b1c00000000000000000000000029001b1c00000000000000000030310000001b3d00000000002021000000000000001b1c00000000000000000000000000001b0019000000000000000000001f00001b00000000000000000000000000000000
1c290000000000000000002b002e001b1c0000000000000000001f000000001b1c00000000000000000000000c0f0f1b1c3a3a3a1f000000000c0f0f0d00001b1c00000000003031000000000000001b1c00000000000000002a00000000001b1c00000000000000000000001e3a3a1b00000000000000000000000000000000
000d00000000000000000c0f0f0f0f001c0000000c0b000000001e000000391b1c00000000000e0000000e000000001b3d1a1a1a19000000000000000000001b1c000000000c0f0f0f0f0b000000001b1c00000000001f00000e00001f00001b1c00000000000000000000001d1a1a1b00000000000000000000000000000000
1c00000000001f00000000000000001b1c000000001e000000001e0000000c001c00000e00000000000000000000001b1c00000000000000000000000000001b1c00000e0000000000001b0d0000001b1c000000000a1c3a3a3a3a3a1e00001b1c0000001f000000000000000000001b00000000000000000000000000000000
1c00000000001e00000000000000001b1c000000001b0d0000001e000000001b1c000000000000002a0000000000001b1c00000000000000000000000000001b1c0000000000000000001e000000001b1c00000c3f1a1a1a1a1a1a1a1900001b000d00001e000000000000000000001b00000000000000000000000000000000
1c00000000001e00000000000000001b1c000000001e000000371e000000001b1c000000000000000e0000000000001b1c00000000000000000000000000001b000d00000000000000001e000000001b1c00000008000000000000000000001b1c0000001e0000000c0b00000000001b00000000000000000000000000000000
1c00003700001e00000000000000001b1c370000001e0000000c1c370000001b000d000000000000000000000000001b1c0000000000003700000000002c001b1c0000000000000000001e000000001b000d000000000000000000000029001b1c0000291e002021001e000000002c1b00000000000000000000000000000000
1c00000e00001e37000000000000001b000d0000001e002021001b0d0000001b1c00000000000000000000000000001b1c0000000000001f2d000000000c0f001c0000002b0000002a001e000000001b1c0000000a0d000000000000000c0f001c00000c1c003031001e000000000c0000000000000000000000000000000000
1c00000000291b0d000000000000001b1c00002d001e003031001e000000001b1c0000000e000000000000000000001b1c0000000029001b0d0000000000001b1c0f0f0f0f0f0f0f0f0f19000000001b1c0000001e000e00000000000000001b1c2900001b0f0f0f0f1a0f0d0000001b00000000000000000000000000000000
1c000000000c1900000000000000001b000f0f0f0f1a0f0f0f0f19000000001b1c00000000000000000000000020211b1c0000000c0d001e0000002a0000001b1c00000000000000000000000000371b1c0000001e00000e00001f001000001b000d00003d000000000000000000001b00000000000000000000000000000000
1c00000000000000000000000020211b1c00000000000000000000000000001b1c00000000000000000000003730311b1c0029000000001e00000c0f0d00001b3d000000000000000000000000000e1b1c0000001e002021000c0009090909001c0000001e000000000000000000001b00000000000000000000000000000000
1c00370000000000003700000030311b1c00000000000000000000000000001b00090b0000000000000000000a09090000090b000000001e000000000000001b1c002900001f00100000001f2900001b1c0037001e00303100001b00000000001c2900001e002a1f001f2d000037001b00000000000000000000000000000000
1c001f0000000000001f0000000a09001c290029001f000000101f000037001b00001c3a3a3a3a3a3a3a3a3a1b00000000001c393939391e393939393939391b0009090909000909090909000909090000090909000909090909000000000000000909090909091c391b09090909090000000000000000000000000000000000
1c3a1e3a3a3a3a3a3a1e3a3a3a1b000000090909090009090909000909090900000000000000000000000000000000000000000000000000000000000000000000000000000000000000000000000000000000000000000000000000000000000000000000000000000000000000000000000000000000000000000000000000
